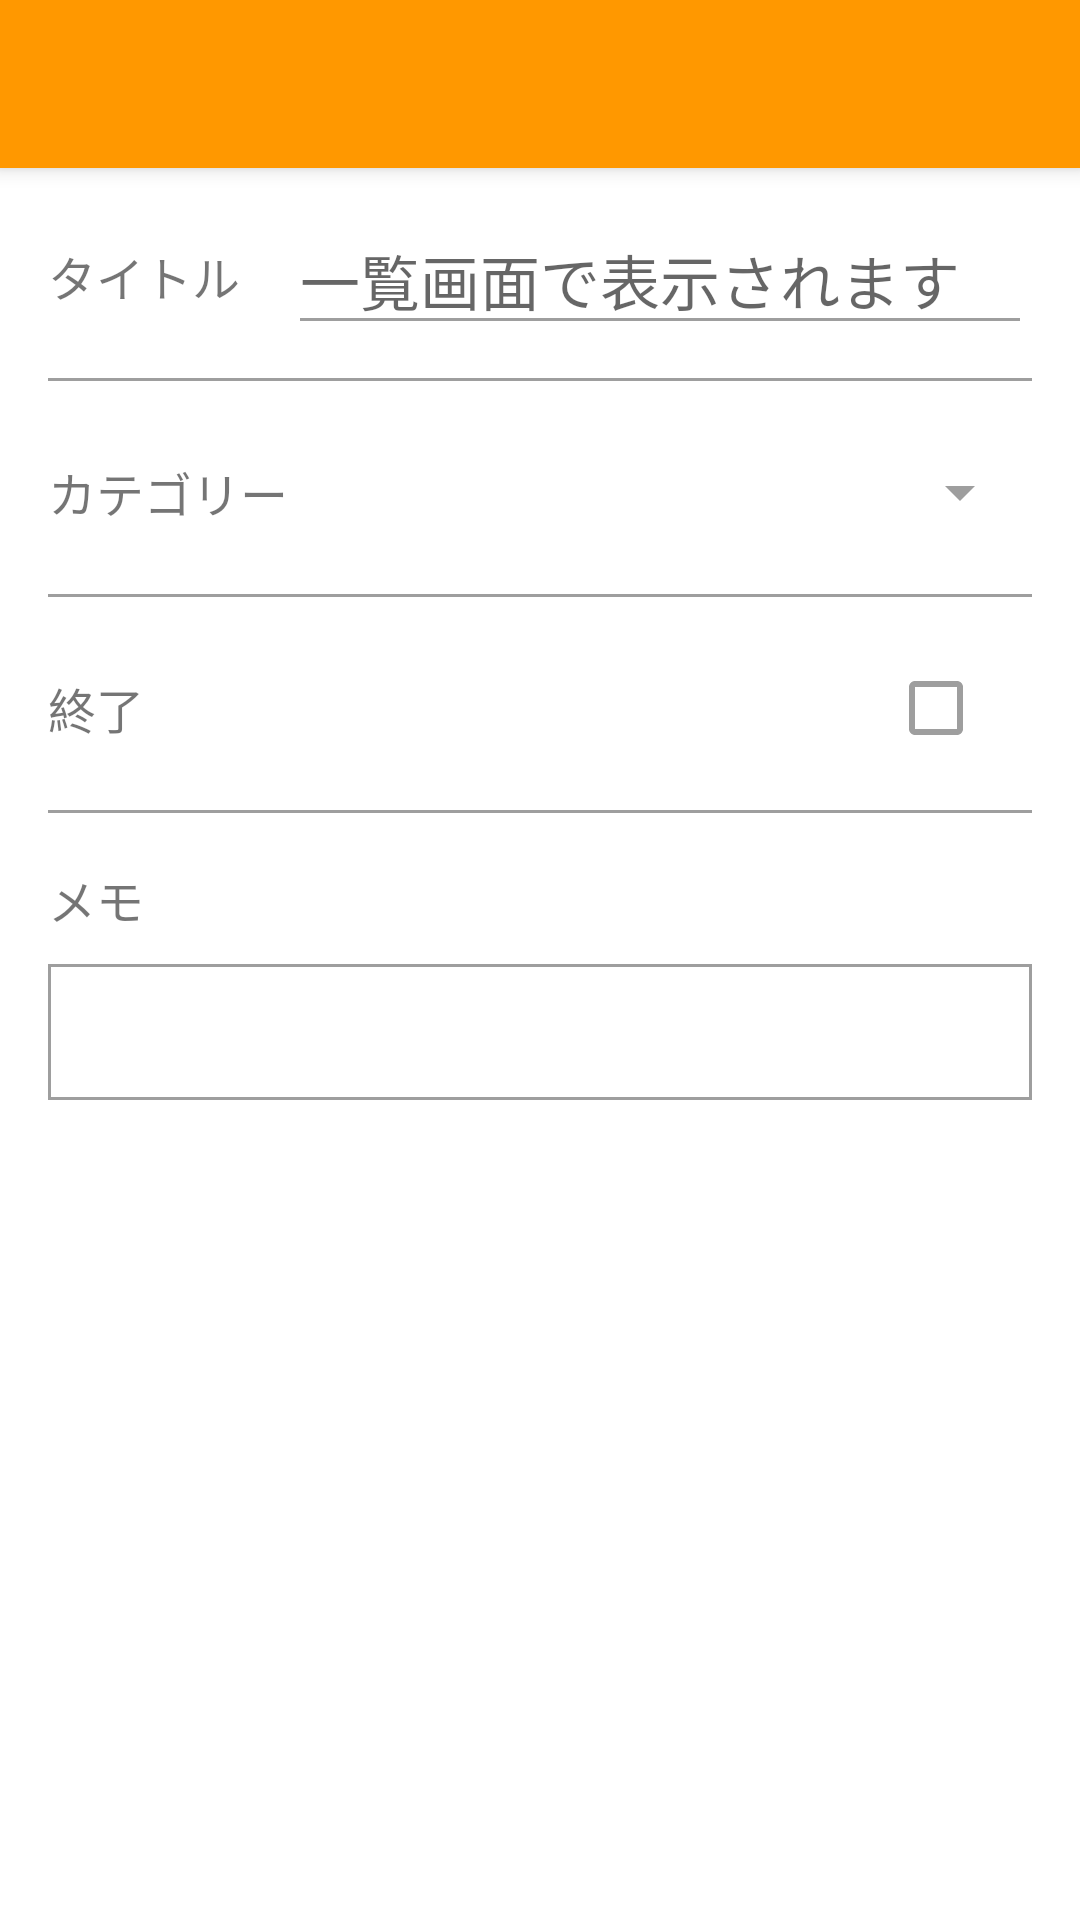

Here is an Android app screen rendered from its layout file. Give the layout XML and the strings, colors and styles it references.
<!-- AndroidManifest.xml: application theme AppTheme -->
<!-- res/layout/activity_todo_detail.xml -->
<RelativeLayout
    xmlns:android="http://schemas.android.com/apk/res/android"
    xmlns:tools="http://schemas.android.com/tools"
    xmlns:app="http://schemas.android.com/apk/res-auto"
    android:layout_width="match_parent"
    android:layout_height="match_parent"
    tools:context="tanpopo.todoapp.todo_detail.TodoDetailActivity">

    <android.support.v7.widget.Toolbar
        android:id="@+id/toolbar"
        android:layout_width="match_parent"
        android:layout_height="wrap_content"
        android:minHeight="?android:attr/actionBarSize"
        android:elevation="4dp"
        android:background="@color/primary_color"
        app:popupTheme="@style/Theme.AppCompat.Light" />
    <LinearLayout
        android:layout_width="match_parent"
        android:layout_height="match_parent"
        android:orientation="vertical"
        android:layout_marginTop="56dp">
        <LinearLayout
            android:layout_width="match_parent"
            android:layout_height="72dp"
            android:orientation="horizontal"
            android:layout_marginLeft="16dp"
            android:layout_marginRight="16dp"
            android:background="@drawable/underline">
            <TextView
                android:layout_width="wrap_content"
                android:layout_height="wrap_content"
                android:layout_gravity="center_vertical"
                android:layout_marginRight="16dp"
                android:text="タイトル"
                android:textSize="16dp"/>
            <EditText
                android:id="@+id/todo_title"
                android:layout_width="match_parent"
                android:layout_height="wrap_content"
                android:layout_gravity="center_vertical"
                android:textSize="20dp"
                android:backgroundTint="@color/gray"
                android:hint="一覧画面で表示されます"/>
        </LinearLayout>
        <LinearLayout
            android:layout_width="match_parent"
            android:layout_height="72dp"
            android:orientation="horizontal"
            android:layout_marginLeft="16dp"
            android:layout_marginRight="16dp"
            android:background="@drawable/underline">
            <TextView
                android:layout_width="wrap_content"
                android:layout_height="wrap_content"
                android:layout_gravity="center_vertical"
                android:layout_marginRight="16dp"
                android:text="カテゴリー"
                android:textSize="16dp"/>
            <Spinner
                android:id="@+id/categoies_spinner"
                android:layout_width="match_parent"
                android:layout_height="match_parent"
                android:layout_gravity="center_vertical"
                android:theme="@style/WidgetTheme"/>
        </LinearLayout>
        <LinearLayout
            android:layout_width="match_parent"
            android:layout_height="72dp"
            android:orientation="horizontal"
            android:layout_marginLeft="16dp"
            android:layout_marginRight="16dp"
            android:background="@drawable/underline">
            <TextView
                android:layout_width="wrap_content"
                android:layout_height="wrap_content"
                android:layout_gravity="center_vertical"
                android:layout_weight="1"
                android:text="終了"
                android:textSize="16dp"/>
            <CheckBox
                android:id="@+id/finish_flag"
                android:layout_width="wrap_content"
                android:layout_height="wrap_content"
                android:theme="@style/WidgetTheme"
                android:layout_marginRight="16dp"
                android:layout_gravity="center_vertical"
                />
        </LinearLayout>
        <LinearLayout
            android:layout_width="match_parent"
            android:layout_height="wrap_content"
            android:orientation="vertical"
            android:layout_marginLeft="16dp"
            android:layout_marginRight="16dp">
            <TextView
                android:layout_width="wrap_content"
                android:layout_height="wrap_content"
                android:layout_marginTop="16dp"
                android:layout_marginBottom="10dp"
                android:text="メモ"
                android:textSize="16dp"/>
            <EditText
                android:id="@+id/edit_memo"
                android:layout_width="match_parent"
                android:layout_height="wrap_content"
                android:minLines="2"
                android:theme="@style/WidgetTheme"
                android:background="@drawable/editborder"/>
        </LinearLayout>
    </LinearLayout>
</RelativeLayout>
<!-- resources referenced by this layout -->
<resources>
  <color name="gray">#9E9E9E</color>
  <color name="primary_color">#FF9800</color>
  <!-- drawable editborder (drawable) -->
  <?xml version="1.0" encoding="utf-8"?>
  <layer-list xmlns:android="http://schemas.android.com/apk/res/android" >
      <item
          android:bottom="0dp"
          android:left="0dp"
          android:right="0dp"
          android:top="0dp" >
          <shape android:shape="rectangle" >
              <stroke
                  android:width="1dp"
                  android:color="@color/gray" />
              <solid android:color="#00FFFFFF" />
          </shape>
      </item>
  </layer-list>
  <!-- drawable underline (drawable) -->
  <?xml version="1.0" encoding="utf-8"?>
  <layer-list xmlns:android="http://schemas.android.com/apk/res/android" >
      <item
          android:bottom="1dp"
          android:left="-2dp"
          android:right="-2dp"
          android:top="-2dp" >
          <shape android:shape="rectangle" >
              <stroke
                  android:width="1dp"
                  android:color="@color/gray" />
              <solid android:color="#00FFFFFF" />
          </shape>
      </item>
  </layer-list>
  <style name="WidgetTheme" parent="Theme.AppCompat.Light">
          <item name="android:textColorPrimary">@color/primary_text</item>
          <item name="android:textColorSecondary">@color/gray</item>
  
          <item name="colorAccent">@color/accent_color</item>
      </style>
  <color name="primary_text">#212121</color>
  <color name="accent_color">#FF5722</color>
</resources>
